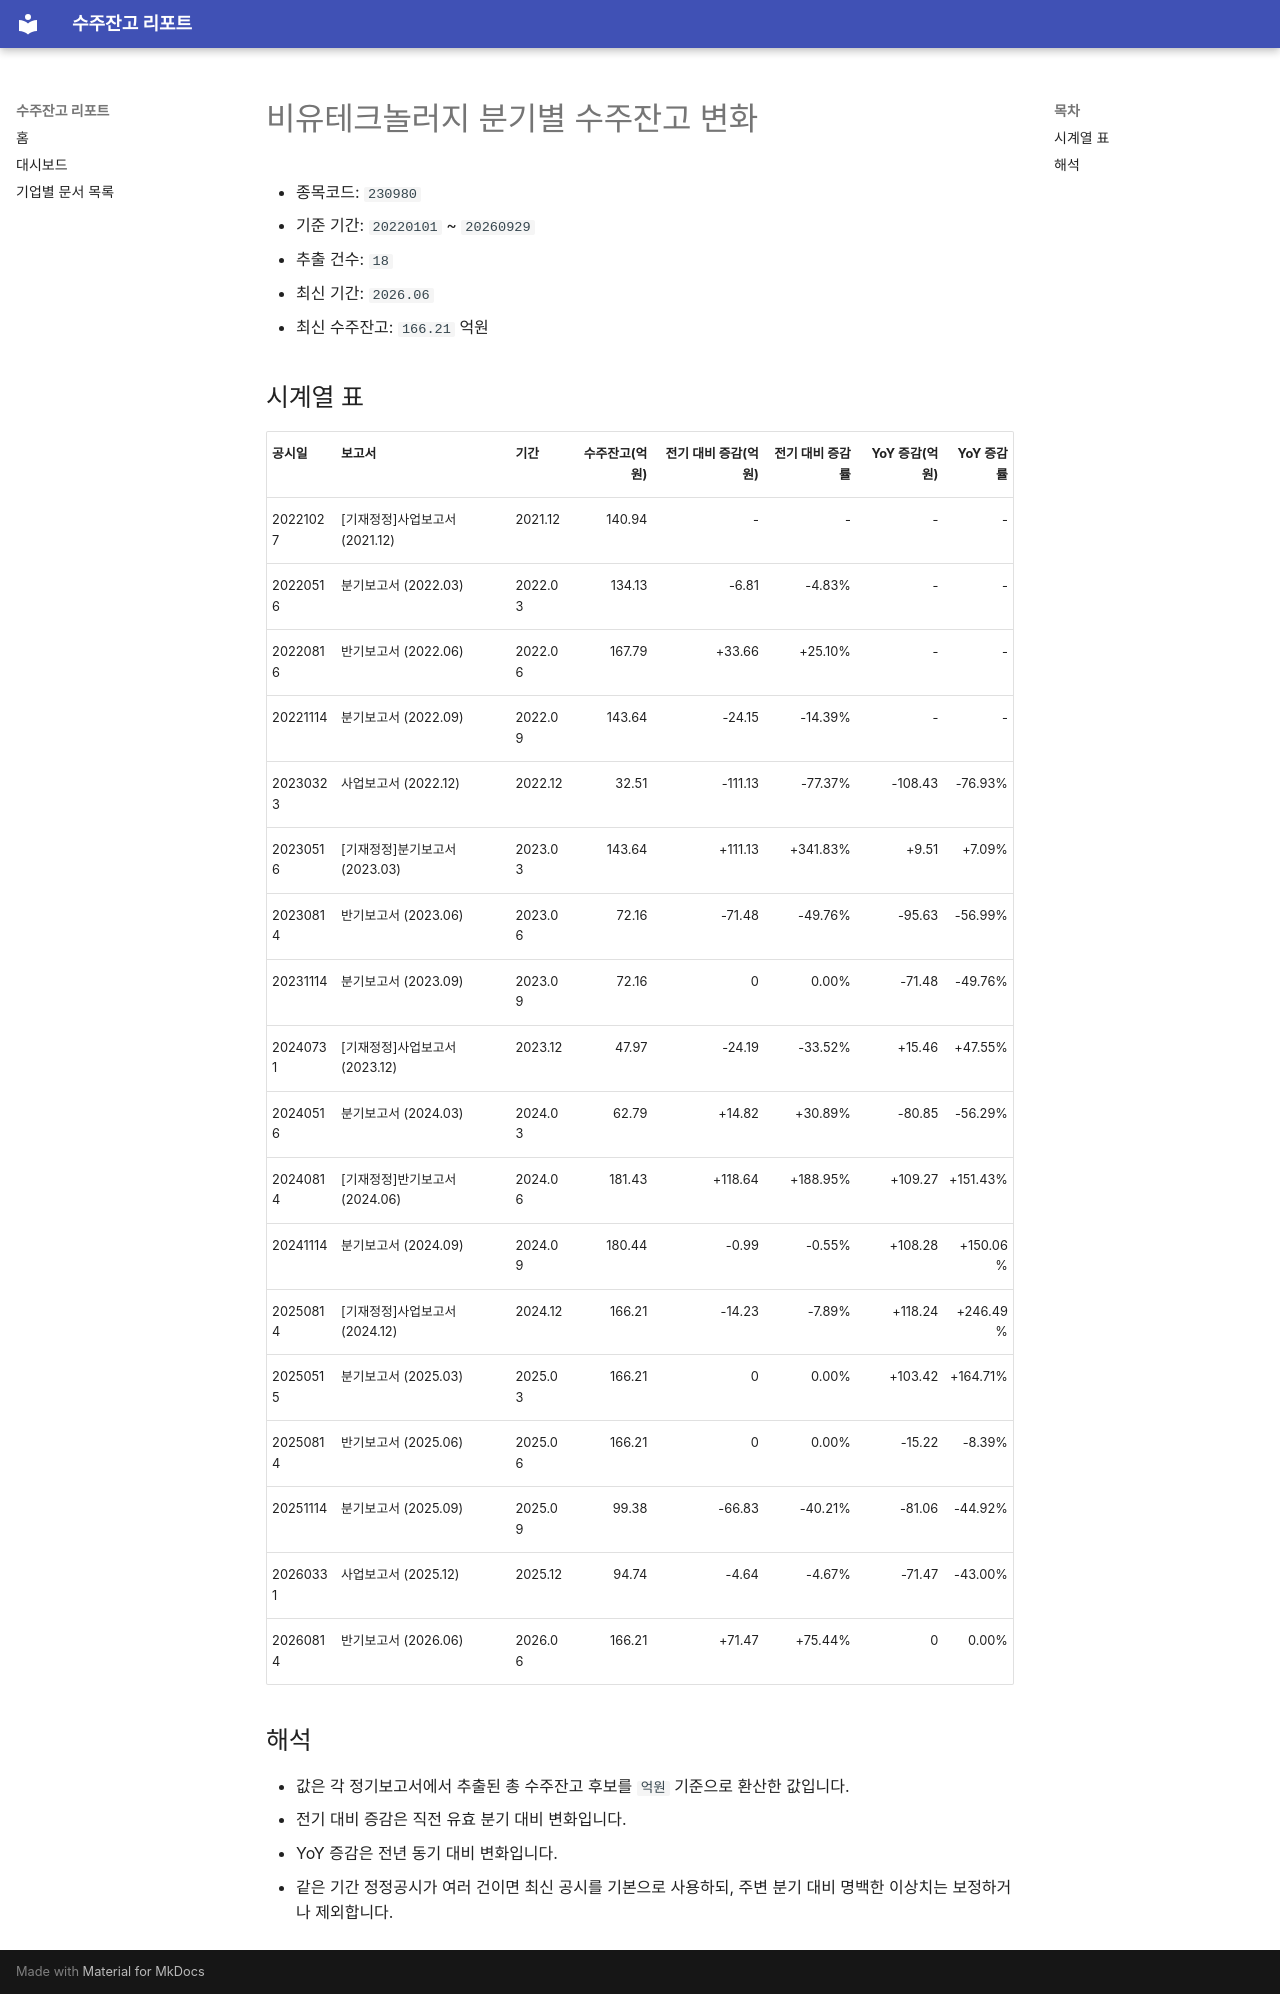

repository: agent-jaden/order-backlog-dashboard · page: companies/비유테크놀러지_수주잔고(230980)/index.html · generator: mkdocs

# 비유테크놀러지 분기별 수주잔고 변화

- 종목코드: `230980`
- 기준 기간: `20220101` ~ `20260929`
- 추출 건수: `18`
- 최신 기간: `2026.06`
- 최신 수주잔고: `166.21` 억원

## 시계열 표

| 공시일 | 보고서 | 기간 | 수주잔고(억원) | 전기 대비 증감(억원) | 전기 대비 증감률 | YoY 증감(억원) | YoY 증감률 |
| --- | --- | --- | ---: | ---: | ---: | ---: | ---: |
| 20221027 | [기재정정]사업보고서 (2021.12) | 2021.12 | 140.94 | - | - | - | - |
| 20220516 | 분기보고서 (2022.03) | 2022.03 | 134.13 | -6.81 | -4.83% | - | - |
| 20220816 | 반기보고서 (2022.06) | 2022.06 | 167.79 | +33.66 | +25.10% | - | - |
| 20221114 | 분기보고서 (2022.09) | 2022.09 | 143.64 | -24.15 | -14.39% | - | - |
| 20230323 | 사업보고서 (2022.12) | 2022.12 | 32.51 | -111.13 | -77.37% | -108.43 | -76.93% |
| 20230516 | [기재정정]분기보고서 (2023.03) | 2023.03 | 143.64 | +111.13 | +341.83% | +9.51 | +7.09% |
| 20230814 | 반기보고서 (2023.06) | 2023.06 | 72.16 | -71.48 | -49.76% | -95.63 | -56.99% |
| 20231114 | 분기보고서 (2023.09) | 2023.09 | 72.16 | 0 | 0.00% | -71.48 | -49.76% |
| 20240731 | [기재정정]사업보고서 (2023.12) | 2023.12 | 47.97 | -24.19 | -33.52% | +15.46 | +47.55% |
| 20240516 | 분기보고서 (2024.03) | 2024.03 | 62.79 | +14.82 | +30.89% | -80.85 | -56.29% |
| 20240814 | [기재정정]반기보고서 (2024.06) | 2024.06 | 181.43 | +118.64 | +188.95% | +109.27 | +151.43% |
| 20241114 | 분기보고서 (2024.09) | 2024.09 | 180.44 | -0.99 | -0.55% | +108.28 | +150.06% |
| 20250814 | [기재정정]사업보고서 (2024.12) | 2024.12 | 166.21 | -14.23 | -7.89% | +118.24 | +246.49% |
| 20250515 | 분기보고서 (2025.03) | 2025.03 | 166.21 | 0 | 0.00% | +103.42 | +164.71% |
| 20250814 | 반기보고서 (2025.06) | 2025.06 | 166.21 | 0 | 0.00% | -15.22 | -8.39% |
| 20251114 | 분기보고서 (2025.09) | 2025.09 | 99.38 | -66.83 | -40.21% | -81.06 | -44.92% |
| 20260331 | 사업보고서 (2025.12) | 2025.12 | 94.74 | -4.64 | -4.67% | -71.47 | -43.00% |
| 20260814 | 반기보고서 (2026.06) | 2026.06 | 166.21 | +71.47 | +75.44% | 0 | 0.00% |

## 해석

- 값은 각 정기보고서에서 추출된 총 수주잔고 후보를 `억원` 기준으로 환산한 값입니다.
- 전기 대비 증감은 직전 유효 분기 대비 변화입니다.
- YoY 증감은 전년 동기 대비 변화입니다.
- 같은 기간 정정공시가 여러 건이면 최신 공시를 기본으로 사용하되, 주변 분기 대비 명백한 이상치는 보정하거나 제외합니다.
